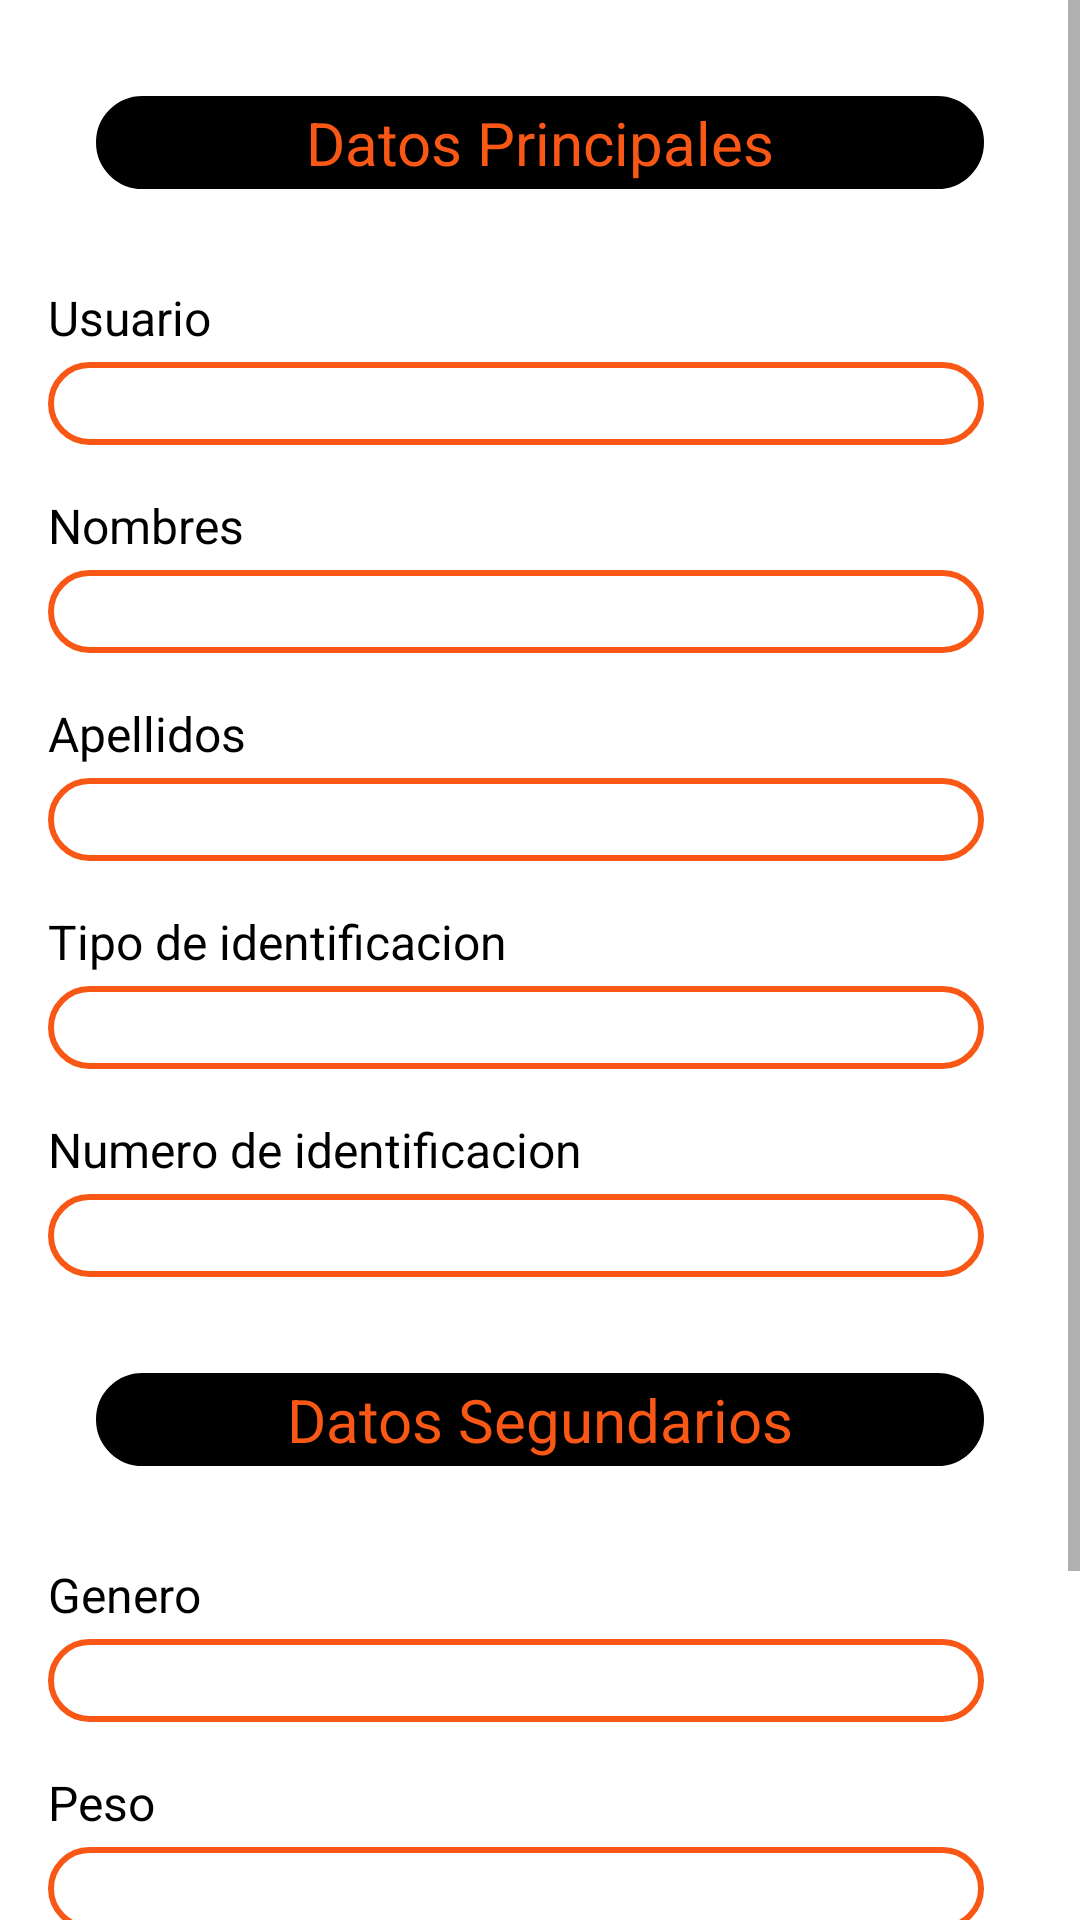

Layout XML and referenced resources for this Android screen:
<!-- AndroidManifest.xml: application theme Theme.SportApp -->
<!-- res/layout/fragment_general_data.xml -->
<?xml version="1.0" encoding="utf-8"?>
<ScrollView
    xmlns:android="http://schemas.android.com/apk/res/android"
    android:id="@+id/ScrollView01"
    android:layout_width="match_parent"
    android:layout_height="match_parent"
    android:scrollbars="vertical">
    <LinearLayout
        android:layout_width="match_parent"
        android:orientation="vertical"
        android:layout_height="wrap_content">

        
        <TextView
            android:id="@+id/TitleGeneralData"
            android:layout_width="match_parent"
            android:layout_height="wrap_content"
            android:layout_gravity="center"
            android:text="@string/plincipal_data_title"
            android:textAlignment="center"
            android:textColor="@color/orange"
            android:textSize="20sp"
            android:layout_margin="32dp"
            android:background="@drawable/title_rounded"/>

        <TextView
            android:id="@+id/genUsernameLabel"
            android:layout_width="match_parent"
            android:layout_height="wrap_content"
            android:text="@string/user_label"
            android:textColor="@color/black"
            android:textSize="16sp"
            android:layout_marginStart="16dp"/>

        <TextView
            android:id="@+id/genUsername"
            android:layout_width="match_parent"
            android:layout_height="wrap_content"
            android:layout_marginTop="4dp"
            android:textColor="@color/black"
            android:textSize="16sp"
            android:layout_marginStart="16dp"
            android:layout_marginEnd="32dp"
            android:background="@drawable/input_rounded"/>

        <TextView
            android:id="@+id/genNameLabel"
            android:layout_width="match_parent"
            android:layout_height="wrap_content"
            android:layout_marginTop="16dp"
            android:text="@string/names_label"
            android:textColor="@color/black"
            android:textSize="16sp"
            android:layout_marginStart="16dp"/>

        <EditText
            android:id="@+id/genName"
            android:layout_width="match_parent"
            android:layout_height="wrap_content"
            android:layout_marginTop="4dp"
            android:textColor="@color/black"
            android:textSize="16sp"
            android:layout_marginStart="16dp"
            android:layout_marginEnd="32dp"
            android:background="@drawable/input_rounded"/>

        <TextView
            android:id="@+id/genLastnameLabel"
            android:layout_width="match_parent"
            android:layout_height="wrap_content"
            android:layout_marginTop="16dp"
            android:text="@string/last_name_label"
            android:textColor="@color/black"
            android:textSize="16sp"
            android:layout_marginStart="16dp" />

        <EditText
            android:id="@+id/genLastName"
            android:layout_width="match_parent"
            android:layout_height="wrap_content"
            android:layout_marginTop="4dp"
            android:textColor="@color/black"
            android:textSize="16sp"
            android:layout_marginStart="16dp"
            android:layout_marginEnd="32dp"
            android:background="@drawable/input_rounded"/>

        <TextView
            android:id="@+id/genTypeIdenLabel"
            android:layout_width="wrap_content"
            android:layout_height="wrap_content"
            android:layout_marginTop="16dp"
            android:text="@string/identification_type_label"
            android:textColor="@color/black"
            android:textSize="16sp"
            android:layout_marginStart="16dp"/>

        <TextView
            android:id="@+id/genTypeIden"
            android:layout_width="match_parent"
            android:layout_height="wrap_content"
            android:layout_marginTop="4dp"
            android:textColor="@color/black"
            android:textSize="16sp"
            android:layout_marginStart="16dp"
            android:layout_marginEnd="32dp"
            android:background="@drawable/input_rounded"/>

        <TextView
            android:id="@+id/genNumIdenLabel"
            android:layout_width="wrap_content"
            android:layout_height="wrap_content"
            android:layout_marginTop="16dp"
            android:text="@string/identification_number_label"
            android:textColor="@color/black"
            android:textSize="16sp"
            android:layout_marginStart="16dp"/>

        <EditText
            android:id="@+id/genNumIden"
            android:layout_width="match_parent"
            android:layout_height="wrap_content"
            android:layout_marginTop="4dp"
            android:textColor="@color/black"
            android:textSize="16sp"
            android:layout_marginStart="16dp"
            android:layout_marginEnd="32dp"
            android:background="@drawable/input_rounded"/>

        <TextView
            android:id="@+id/TitleSecondData"
            android:layout_width="match_parent"
            android:layout_height="wrap_content"
            android:layout_gravity="center"
            android:text="@string/secundary_tittle"
            android:textAlignment="center"
            android:textColor="@color/orange"
            android:textSize="20sp"
            android:layout_margin="32dp"
            android:background="@drawable/title_rounded"/>

        <TextView
            android:id="@+id/genGenLabel"
            android:layout_width="match_parent"
            android:layout_height="wrap_content"
            android:text="@string/gender_label"
            android:textColor="@color/black"
            android:textSize="16sp"
            android:layout_marginStart="16dp"/>

        <TextView
            android:id="@+id/genGen"
            android:layout_width="match_parent"
            android:layout_height="wrap_content"
            android:layout_marginTop="4dp"
            android:textColor="@color/black"
            android:textSize="16sp"
            android:layout_marginStart="16dp"
            android:layout_marginEnd="32dp"
            android:background="@drawable/input_rounded"/>

        <TextView
            android:id="@+id/genWeightLabel"
            android:layout_width="match_parent"
            android:layout_height="wrap_content"
            android:layout_marginTop="16dp"
            android:text="@string/weight_label"
            android:textColor="@color/black"
            android:textSize="16sp"
            android:layout_marginStart="16dp"/>

        <EditText
            android:id="@+id/genWeight"
            android:layout_width="match_parent"
            android:layout_height="wrap_content"
            android:layout_marginTop="4dp"
            android:textColor="@color/black"
            android:textSize="16sp"
            android:layout_marginStart="16dp"
            android:layout_marginEnd="32dp"
            android:background="@drawable/input_rounded"/>

        <TextView
            android:id="@+id/genHeightLabel"
            android:layout_width="wrap_content"
            android:layout_height="wrap_content"
            android:layout_marginTop="16dp"
            android:text="@string/height_label"
            android:textColor="@color/black"
            android:textSize="16sp"
            android:layout_marginStart="16dp"/>

        <EditText
            android:id="@+id/genHeight"
            android:layout_width="match_parent"
            android:layout_height="wrap_content"
            android:layout_marginTop="4dp"
            android:textColor="@color/black"
            android:textSize="16sp"
            android:layout_marginStart="16dp"
            android:layout_marginEnd="32dp"
            android:background="@drawable/input_rounded"/>

        <TextView
            android:id="@+id/genAgeLabel"
            android:layout_width="match_parent"
            android:layout_height="wrap_content"
            android:layout_marginTop="16dp"
            android:text="@string/age_label"
            android:textColor="@color/black"
            android:textSize="16sp"
            android:layout_marginStart="16dp"/>

        <TextView
            android:id="@+id/genAge"
            android:layout_width="match_parent"
            android:layout_height="wrap_content"
            android:layout_marginTop="4dp"
            android:textColor="@color/black"
            android:textSize="16sp"
            android:layout_marginStart="16dp"
            android:layout_marginEnd="32dp"
            android:background="@drawable/input_rounded"/>


    </LinearLayout>
</ScrollView>
<!-- resources referenced by this layout -->
<resources>
  <color name="black">#FF000000</color>
  <color name="orange">#F85716</color>
  <!-- drawable input_rounded (drawable) -->
  <?xml version="1.0" encoding="utf-8"?>
  <shape xmlns:android="http://schemas.android.com/apk/res/android" android:shape="rectangle">
  
      <stroke android:width="2dp"
          android:color="@color/orange"/>
  
      <padding android:left="3dp"
          android:top="3dp"
          android:right="3dp"
          android:bottom="3dp"/>
  
      <corners android:radius="16dp"/>
  </shape>
  <!-- drawable title_rounded (drawable) -->
  <?xml version="1.0" encoding="utf-8"?>
  <shape xmlns:android="http://schemas.android.com/apk/res/android" android:shape="rectangle">
  
      <stroke android:width="2dp"
          android:color="@color/black"/>
  
      <solid android:color="@color/black" />
  
      <padding android:left="2dp"
          android:top="2dp"
          android:right="2dp"
          android:bottom="2dp"/>
  
      <corners android:radius="16dp"/>
  </shape>
  <string name="age_label">Edad</string>
  <string name="gender_label">Genero</string>
  <string name="height_label">Altura</string>
  <string name="identification_number_label">Numero de identificacion</string>
  <string name="identification_type_label">Tipo de identificacion</string>
  <string name="last_name_label">Apellidos</string>
  <string name="names_label">Nombres</string>
  <string name="plincipal_data_title">Datos Principales</string>
  <string name="secundary_tittle">Datos Segundarios</string>
  <string name="user_label">Usuario</string>
  <string name="weight_label">Peso</string>
  <style name="Theme.SportApp" parent="Theme.MaterialComponents.DayNight.DarkActionBar">
          
          <item name="colorPrimary">@color/orange</item>
          
          <item name="colorOnPrimary">@color/white</item>
          
          
          <item name="colorOnSecondary">@color/black</item>
          
          
      </style>
  <color name="white">#FFFFFFFF</color>
</resources>
